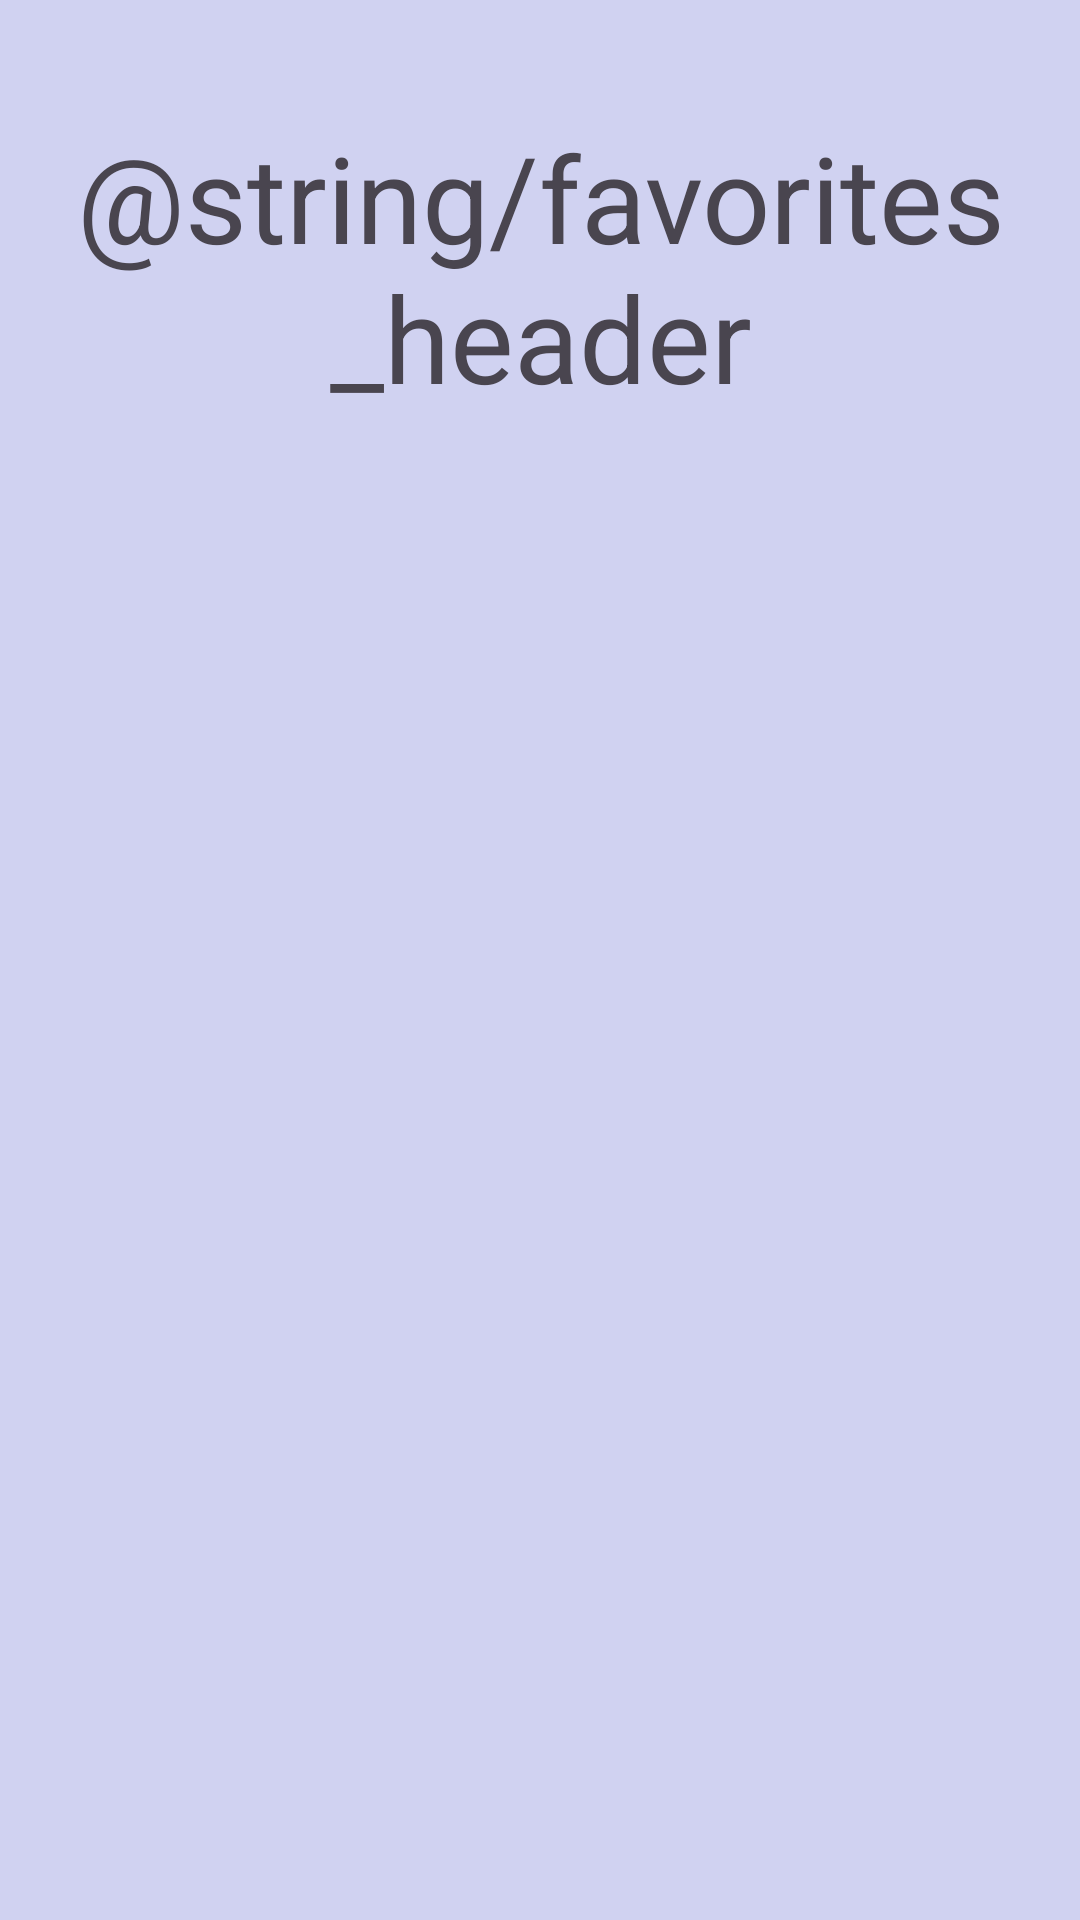

Here is an Android app screen rendered from its layout file. Give the layout XML and the strings, colors and styles it references.
<!-- AndroidManifest.xml: application theme Theme.BarHop -->
<!-- res/layout/activity_favorites.xml -->
<?xml version="1.0" encoding="utf-8"?>
<androidx.constraintlayout.widget.ConstraintLayout xmlns:android="http://schemas.android.com/apk/res/android"
    xmlns:app="http://schemas.android.com/apk/res-auto"
    xmlns:tools="http://schemas.android.com/tools"
    android:layout_width="match_parent"
    android:layout_height="match_parent"
    tools:context=".Favorites"
    android:background="@color/backgroundColor">

    <ScrollView
        android:id="@+id/scrollView"
        android:layout_width="415dp"
        android:layout_height="722dp"
        android:layout_marginTop="100dp"
        app:layout_constraintBottom_toBottomOf="parent"
        app:layout_constraintEnd_toEndOf="parent"
        app:layout_constraintStart_toStartOf="parent"
        app:layout_constraintTop_toTopOf="parent">

        <LinearLayout
            android:id="@+id/favoritesLayout"
            android:layout_width="match_parent"
            android:layout_height="wrap_content"
            android:orientation="vertical">

            <TextView
                android:id="@+id/favoritesListHeader"
                android:layout_width="match_parent"
                android:layout_height="wrap_content"
                android:text="@string/favorites_header"
                style="@style/HeaderStyles"
                tools:layout_editor_absoluteX="0dp"
                tools:layout_editor_absoluteY="78dp" />
        </LinearLayout>
    </ScrollView>

</androidx.constraintlayout.widget.ConstraintLayout>
<!-- resources referenced by this layout -->
<resources>
  <color name="backgroundColor">#d0d2f1</color>
  <style name="HeaderStyles">
          <item name="android:layout_margin">30dp</item>
          <item name="android:textSize">40sp</item>
          <item name="android:textAlignment">center</item>
      </style>
  <style name="Theme.BarHop" parent="Base.Theme.BarHop" />
  <style name="Base.Theme.BarHop" parent="Theme.Material3.DayNight">
          
          
      </style>
</resources>
